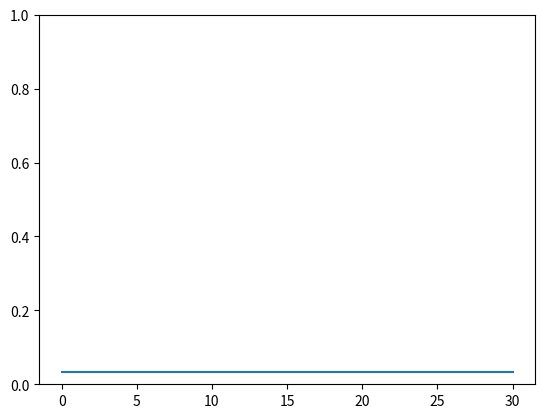

The matplotlib source for this figure:
import random
import enum
import matplotlib.pyplot as plt
from matplotlib import animation, colors

class Genotype(enum.Enum):
	R = 0
	T = 1
	S = 2
	G = 3
	Q = 4
	RT = 5
	RS = 6
	RG = 7
	RP = 8
	TS = 9
	TG = 10
	TP = 11
	SG = 12
	SP = 13
	GP = 14
	RTS = 15
	RTG = 16
	RTP = 17
	RSG = 18
	RSP = 19
	RRGP = 20
	TSG = 21
	TSP = 22
	TGP = 23
	SGP = 24
	RTSG = 25
	RTSP = 26
	RTGP = 27
	RSGP = 28
	TSGP = 29
	RTSGP = 30

class Simulation:
	def __init__(self, output="output", max_steps=5000):
		self.fitness = [1.012, 1.142, 1.105, 1.027, 1.000, 1.103, 1.118, 1.047, 1.022, 1.205, 1.149, 1.193,
						1.124, 1.185, 1.075, 1.197, 1.158, 1.189, 1.124, 1.204, 1.126, 1.201, 1.280, 1.216, 1.186, 1.228, 1.277,
						1.190, 1.212, 1.300, 1.328]
		self.output = output
		self.learning_rate = 0.001
		self.max_steps = max_steps
		self.converged=False
		self.weights = []

		for g in Genotype:
			self.weights.append(1/len(Genotype))

		self.fig, self.ax = plt.subplots()
		self.line, = self.ax.plot(self.weights)
		self.ax.set_ylim(0, 1)
		
		random.seed()

	def generate_child(self):	
		r = random.random()

		for i in range(len(self.weights)):
			r = r - self.weights[i]

			if r <= 0:
				return i
			

	def update(self):
		child = self.generate_child()
		print(Genotype(child))
		fitness = self.fitness[child]
		
		w_previous = self.weights[child]

		self.weights[child] = (1 + self.learning_rate*fitness)*self.weights[child]

		s = sum(self.weights)
		for w in range(len(self.weights)):
			self.weights[w] = self.weights[w] / s
				
		w_current = self.weights[child]

		if abs(w_current - w_previous) <= 0.0001:
			self.converged=True


	def print_weights(self):
		with open(self.output, mode="a") as ofile:
			for row in self.weights:
				for col in row:
					ofile.write(str(col) +",")

			ofile.write("\n")
	
	def animate(self, i):
		self.line.set_data(self.weights)
		self.update()


	def run(self):
		with open(self.output, mode="w") as ofile:
			for i in range(self.max_steps):
				ofile.write(str(self.weights)+"\n")
				self.update()


if __name__ == "__main__":
	sim = Simulation(max_steps=100000)
	
	sim.run()
